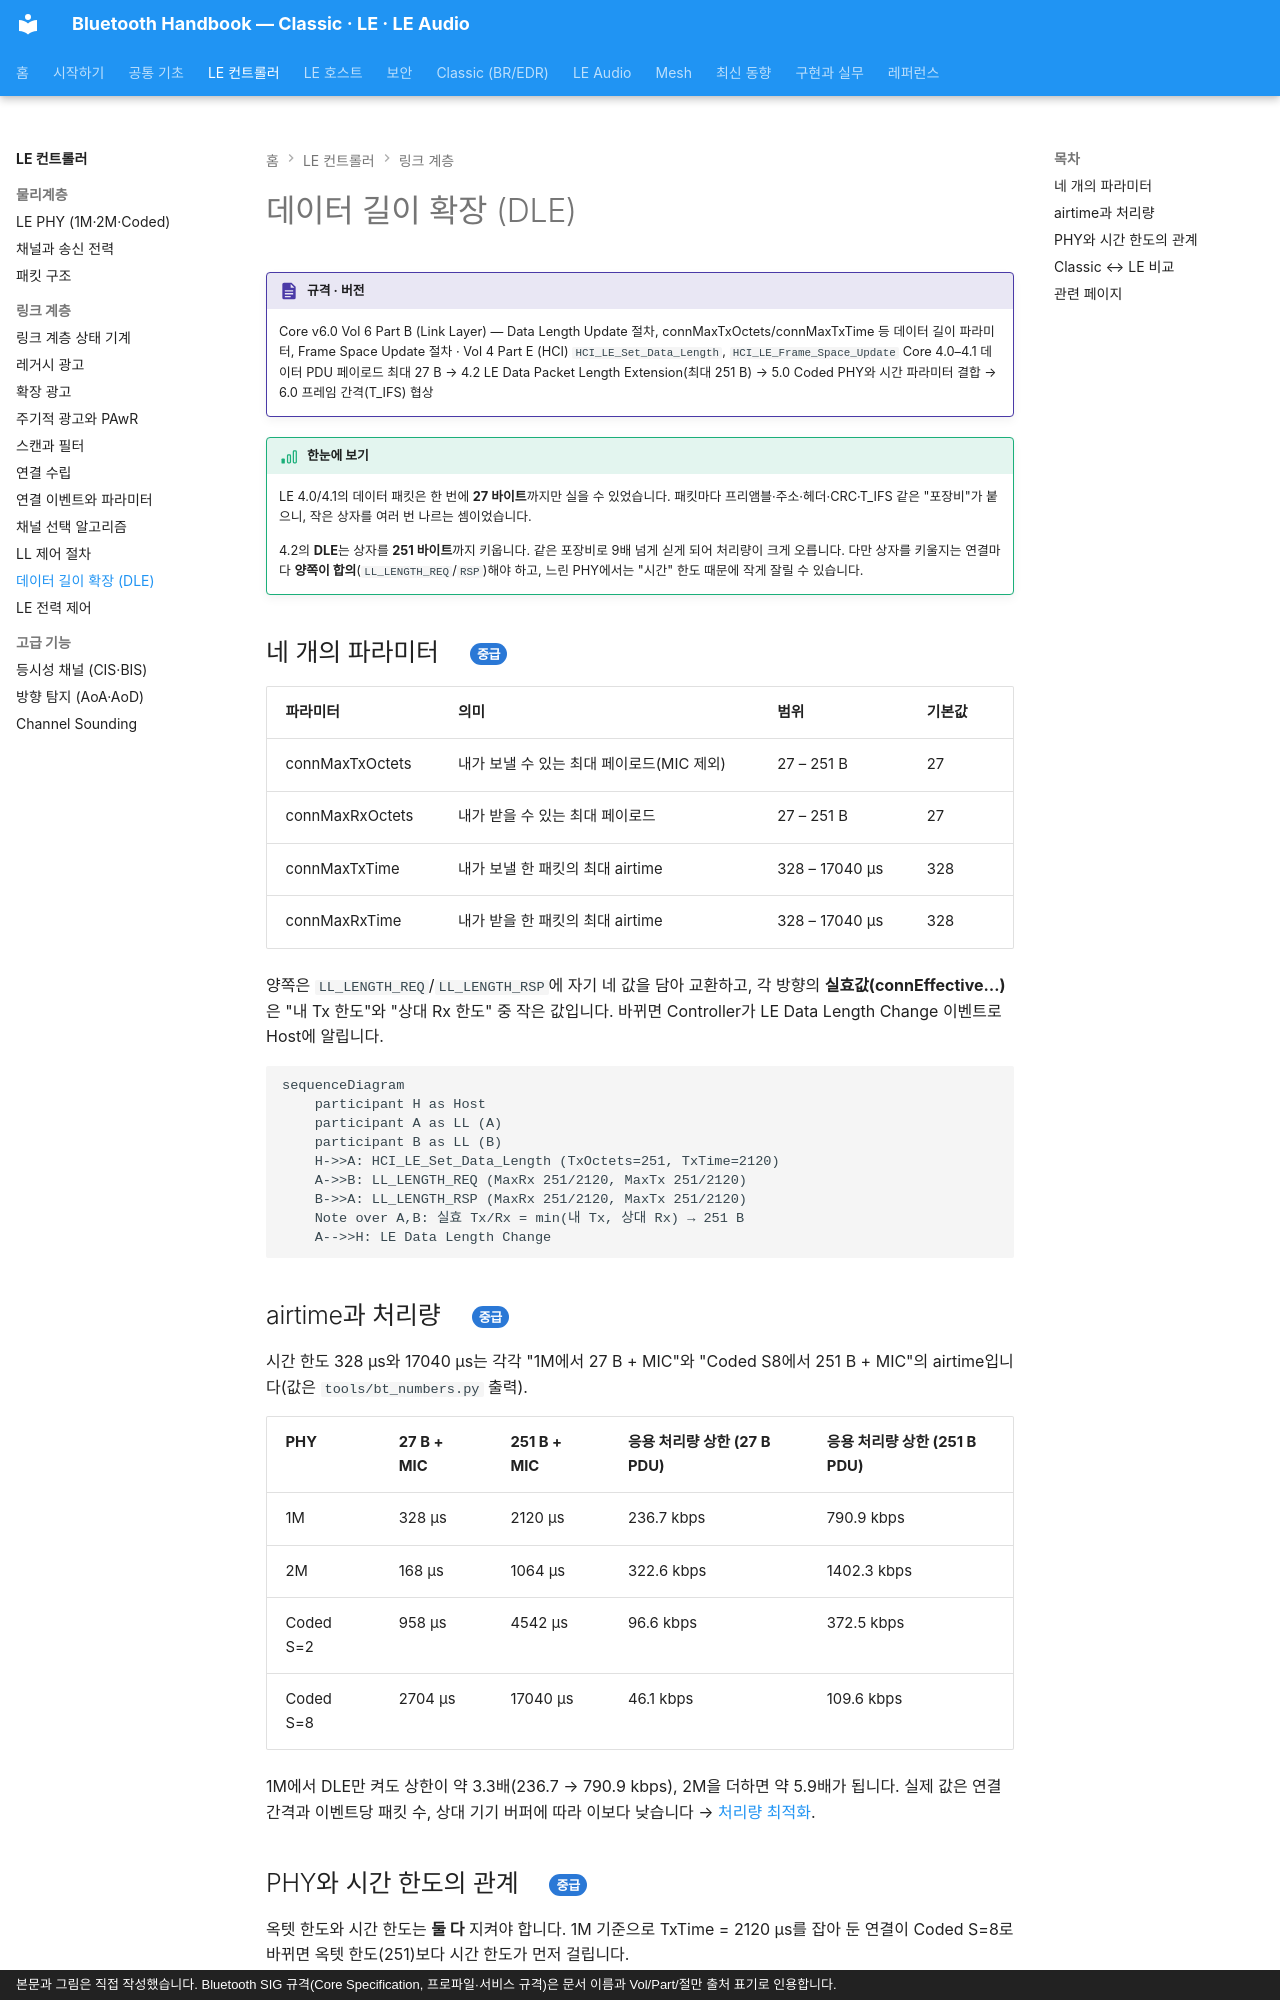

repository: goodhosup/bluetooth · page: le/data-length/index.html · generator: mkdocs · copyright: 본문과 그림은 직접 작성했습니다. Bluetooth SIG 규격(Core Specification, 프로파일·서비스 규격)은 문서 이름과 Vol/Part/절만 출처 표기로 인용합니다.

# 데이터 길이 확장 (DLE)

!!! spec "규격 · 버전"
    Core v6.0 Vol 6 Part B (Link Layer) — Data Length Update 절차, connMaxTxOctets/connMaxTxTime 등 데이터 길이 파라미터, Frame Space Update 절차 · Vol 4 Part E (HCI) `HCI_LE_Set_Data_Length`, `HCI_LE_Frame_Space_Update`
    Core 4.0–4.1 데이터 PDU 페이로드 최대 27 B → 4.2 LE Data Packet Length Extension(최대 251 B) → 5.0 Coded PHY와 시간 파라미터 결합 → 6.0 프레임 간격(T_IFS) 협상

!!! basic "한눈에 보기"
    LE 4.0/4.1의 데이터 패킷은 한 번에 **27 바이트**까지만 실을 수 있었습니다. 패킷마다 프리앰블·주소·헤더·CRC·T_IFS 같은 "포장비"가 붙으니, 작은 상자를 여러 번 나르는 셈이었습니다.

    4.2의 **DLE**는 상자를 **251 바이트**까지 키웁니다. 같은 포장비로 9배 넘게 싣게 되어 처리량이 크게 오릅니다. 다만 상자를 키울지는 연결마다 **양쪽이 합의**(`LL_LENGTH_REQ`/`RSP`)해야 하고, 느린 PHY에서는 "시간" 한도 때문에 작게 잘릴 수 있습니다.

## 네 개의 파라미터 { .l2 }

| 파라미터 | 의미 | 범위 | 기본값 |
|---|---|---|---|
| connMaxTxOctets | 내가 보낼 수 있는 최대 페이로드(MIC 제외) | 27 – 251 B | 27 |
| connMaxRxOctets | 내가 받을 수 있는 최대 페이로드 | 27 – 251 B | 27 |
| connMaxTxTime | 내가 보낼 한 패킷의 최대 airtime | 328 – 17040 µs | 328 |
| connMaxRxTime | 내가 받을 한 패킷의 최대 airtime | 328 – 17040 µs | 328 |

양쪽은 `LL_LENGTH_REQ`/`LL_LENGTH_RSP`에 자기 네 값을 담아 교환하고, 각 방향의 **실효값(connEffective…)**은 "내 Tx 한도"와 "상대 Rx 한도" 중 작은 값입니다. 바뀌면 Controller가 LE Data Length Change 이벤트로 Host에 알립니다.

```mermaid
sequenceDiagram
    participant H as Host
    participant A as LL (A)
    participant B as LL (B)
    H->>A: HCI_LE_Set_Data_Length (TxOctets=251, TxTime=2120)
    A->>B: LL_LENGTH_REQ (MaxRx 251/2120, MaxTx 251/2120)
    B->>A: LL_LENGTH_RSP (MaxRx 251/2120, MaxTx 251/2120)
    Note over A,B: 실효 Tx/Rx = min(내 Tx, 상대 Rx) → 251 B
    A-->>H: LE Data Length Change
```

## airtime과 처리량 { .l2 }

시간 한도 328 µs와 17040 µs는 각각 "1M에서 27 B + MIC"와 "Coded S8에서 251 B + MIC"의 airtime입니다(값은 `tools/bt_numbers.py` 출력).

| PHY | 27 B + MIC | 251 B + MIC | 응용 처리량 상한 (27 B PDU) | 응용 처리량 상한 (251 B PDU) |
|---|---|---|---|---|
| 1M | 328 µs | 2120 µs | 236.7 kbps | 790.9 kbps |
| 2M | 168 µs | 1064 µs | 322.6 kbps | 1402.3 kbps |
| Coded S=2 | 958 µs | 4542 µs | 96.6 kbps | 372.5 kbps |
| Coded S=8 | 2704 µs | 17040 µs | 46.1 kbps | 109.6 kbps |

1M에서 DLE만 켜도 상한이 약 3.3배(236.7 → 790.9 kbps), 2M을 더하면 약 5.9배가 됩니다. 실제 값은 연결 간격과 이벤트당 패킷 수, 상대 기기 버퍼에 따라 이보다 낮습니다 → [처리량 최적화](../host/throughput.md).
